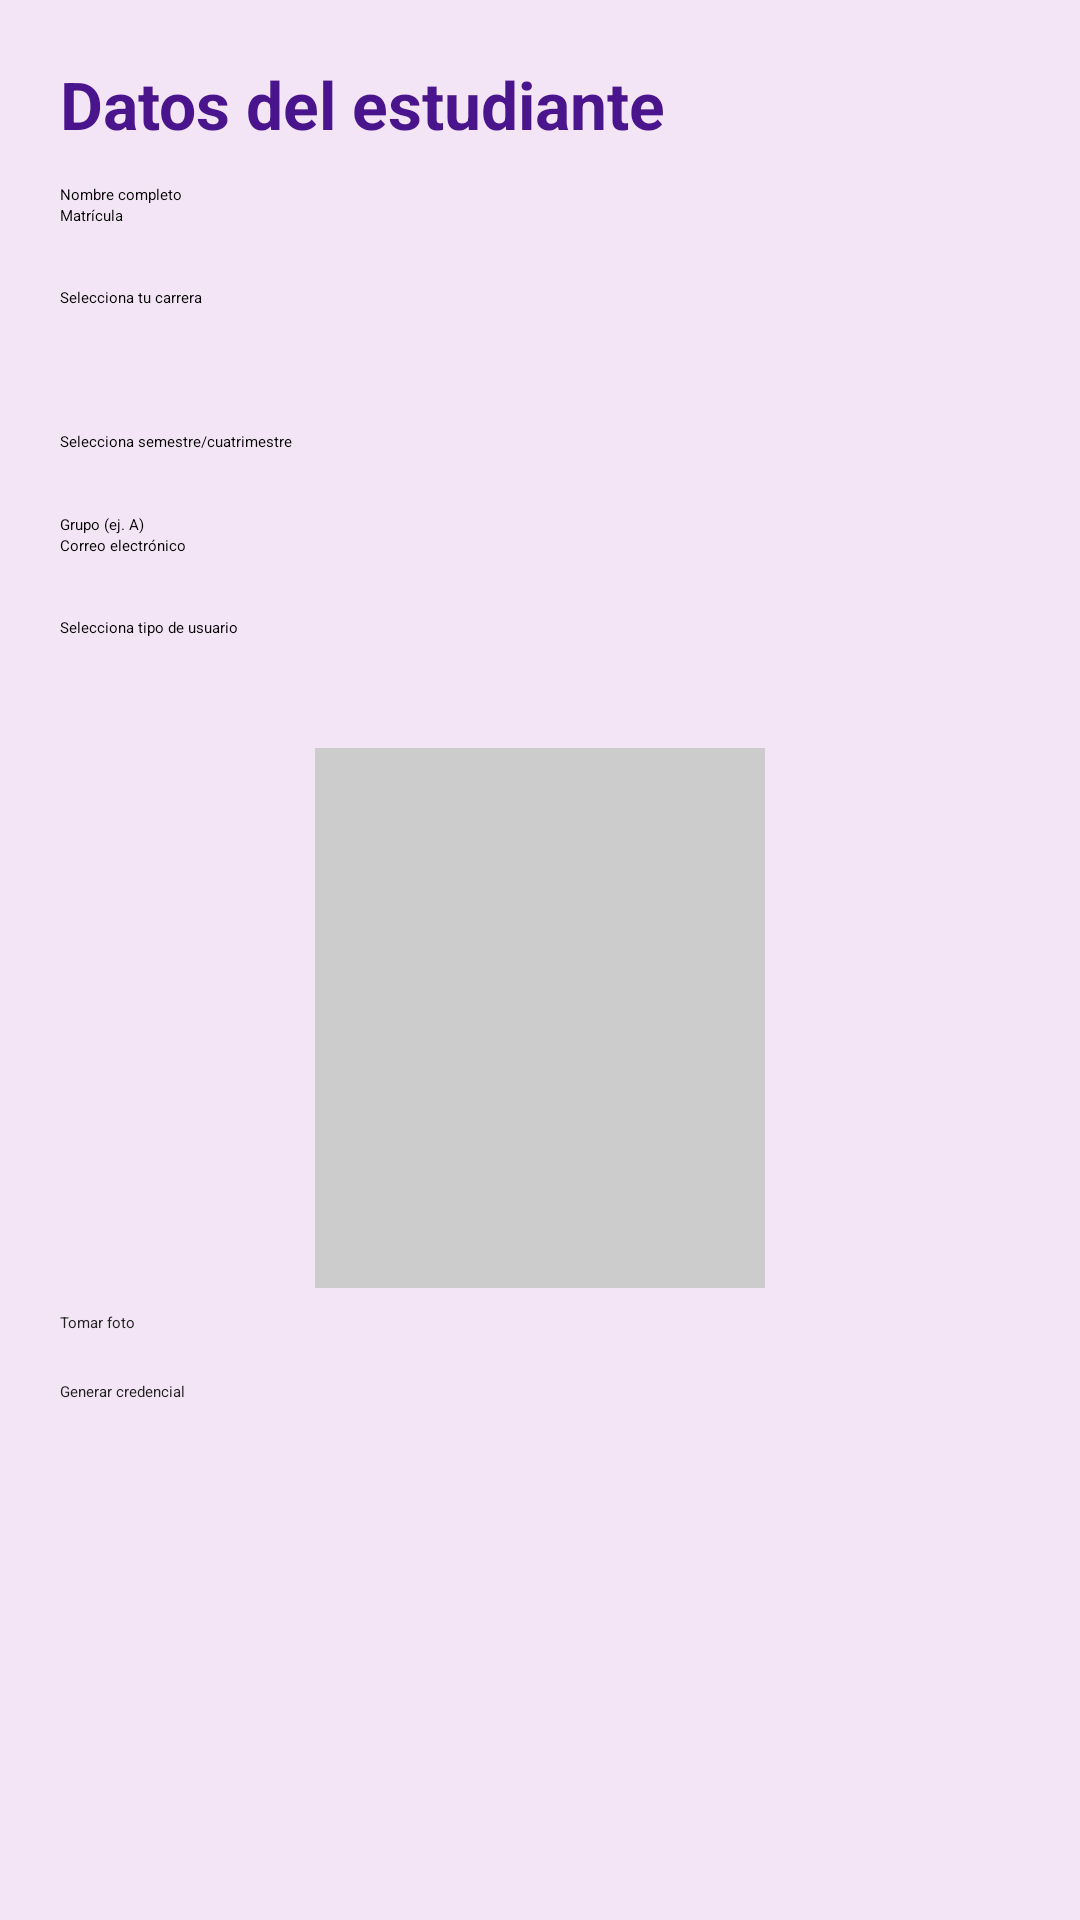

Reconstruct the res/layout file that produces this screen, plus the resources it refers to.
<!-- AndroidManifest.xml: application theme Theme.CredencialDigitalCESBA -->
<!-- res/layout/activity_formulario.xml -->
<?xml version="1.0" encoding="utf-8"?>
<ScrollView xmlns:android="http://schemas.android.com/apk/res/android"
    android:layout_width="match_parent"
    android:layout_height="match_parent"
    android:background="@color/violeta_claro">

    <LinearLayout
        android:layout_width="match_parent"
        android:layout_height="wrap_content"
        android:orientation="vertical"
        android:padding="20dp">

        <TextView
            android:layout_width="wrap_content"
            android:layout_height="wrap_content"
            android:text="Datos del estudiante"
            android:textColor="@color/violeta_oscuro"
            android:textSize="22sp"
            android:textStyle="bold" />

        <EditText
            android:id="@+id/etNombre"
            android:layout_width="match_parent"
            android:layout_height="wrap_content"
            android:layout_marginTop="12dp"
            android:hint="Nombre completo"
            android:inputType="textPersonName|textCapWords" />

        <EditText
            android:id="@+id/etMatricula"
            android:layout_width="match_parent"
            android:layout_height="wrap_content"
            android:hint="Matrícula"
            android:inputType="textCapCharacters" />

        <Spinner
            android:id="@+id/spCarrera"
            android:layout_width="match_parent"
            android:layout_height="48dp"
            android:entries="@array/carreras" />

        <Spinner
            android:id="@+id/spSemestre"
            android:layout_width="match_parent"
            android:layout_height="48dp"
            android:entries="@array/semestres" />

        <EditText
            android:id="@+id/etGrupo"
            android:layout_width="match_parent"
            android:layout_height="wrap_content"
            android:hint="Grupo (ej. A)"
            android:inputType="textCapCharacters" />

        <EditText
            android:id="@+id/etCorreo"
            android:layout_width="match_parent"
            android:layout_height="wrap_content"
            android:hint="Correo electrónico"
            android:inputType="textEmailAddress" />

        <Spinner
            android:id="@+id/spTipo"
            android:layout_width="match_parent"
            android:layout_height="48dp"
            android:entries="@array/tipos_usuario" />

        <ImageView
            android:id="@+id/ivFoto"
            android:layout_width="150dp"
            android:layout_height="180dp"
            android:layout_gravity="center_horizontal"
            android:layout_marginTop="16dp"
            android:background="#CCCCCC"
            android:scaleType="centerCrop"
            android:contentDescription="Foto del estudiante" />

        <Button
            android:id="@+id/btnFoto"
            android:layout_width="match_parent"
            android:layout_height="wrap_content"
            android:layout_marginTop="8dp"
            android:backgroundTint="@color/violeta"
            android:text="Tomar foto"
            android:fitsSystemWindows="true"
            android:textColor="@color/negro" />

        <Button
            android:id="@+id/btnGenerar"
            android:layout_width="match_parent"
            android:layout_height="56dp"
            android:layout_marginTop="16dp"
            android:backgroundTint="@color/violeta_oscuro"
            android:text="Generar credencial"
            android:textColor="@color/negro" />
    </LinearLayout>
</ScrollView>
<!-- resources referenced by this layout -->
<resources>
  <string-array name="carreras">
          <item>Selecciona tu carrera</item>
          <item>Sistemas</item>
          <item>Electrónica</item>
          <item>Administración</item>
          <item>Contabilidad</item>
      </string-array>
  <string-array name="semestres">
          <item>Selecciona semestre/cuatrimestre</item>
          <item>1</item><item>2</item><item>3</item>
          <item>4</item><item>5</item><item>6</item>
          <item>7</item><item>8</item><item>9</item>
      </string-array>
  <string-array name="tipos_usuario">
          <item>Selecciona tipo de usuario</item>
          <item>Estudiante</item>
          <item>Docente</item>
          <item>Administrativo</item>
      </string-array>
  <color name="negro">#212121</color>
  <color name="violeta">#6A1B9A</color>
  <color name="violeta_claro">#F3E5F5</color>
  <color name="violeta_oscuro">#4A148C</color>
  <style name="Theme.CredencialDigitalCESBA" parent="Base.Theme.CredencialDigitalCESBA">
          
          <item name="android:navigationBarColor">@android:color/transparent</item>
          <item name="android:statusBarColor">@android:color/transparent</item>
          <item name="android:windowLightStatusBar">?attr/isLightTheme</item>
      </style>
</resources>
